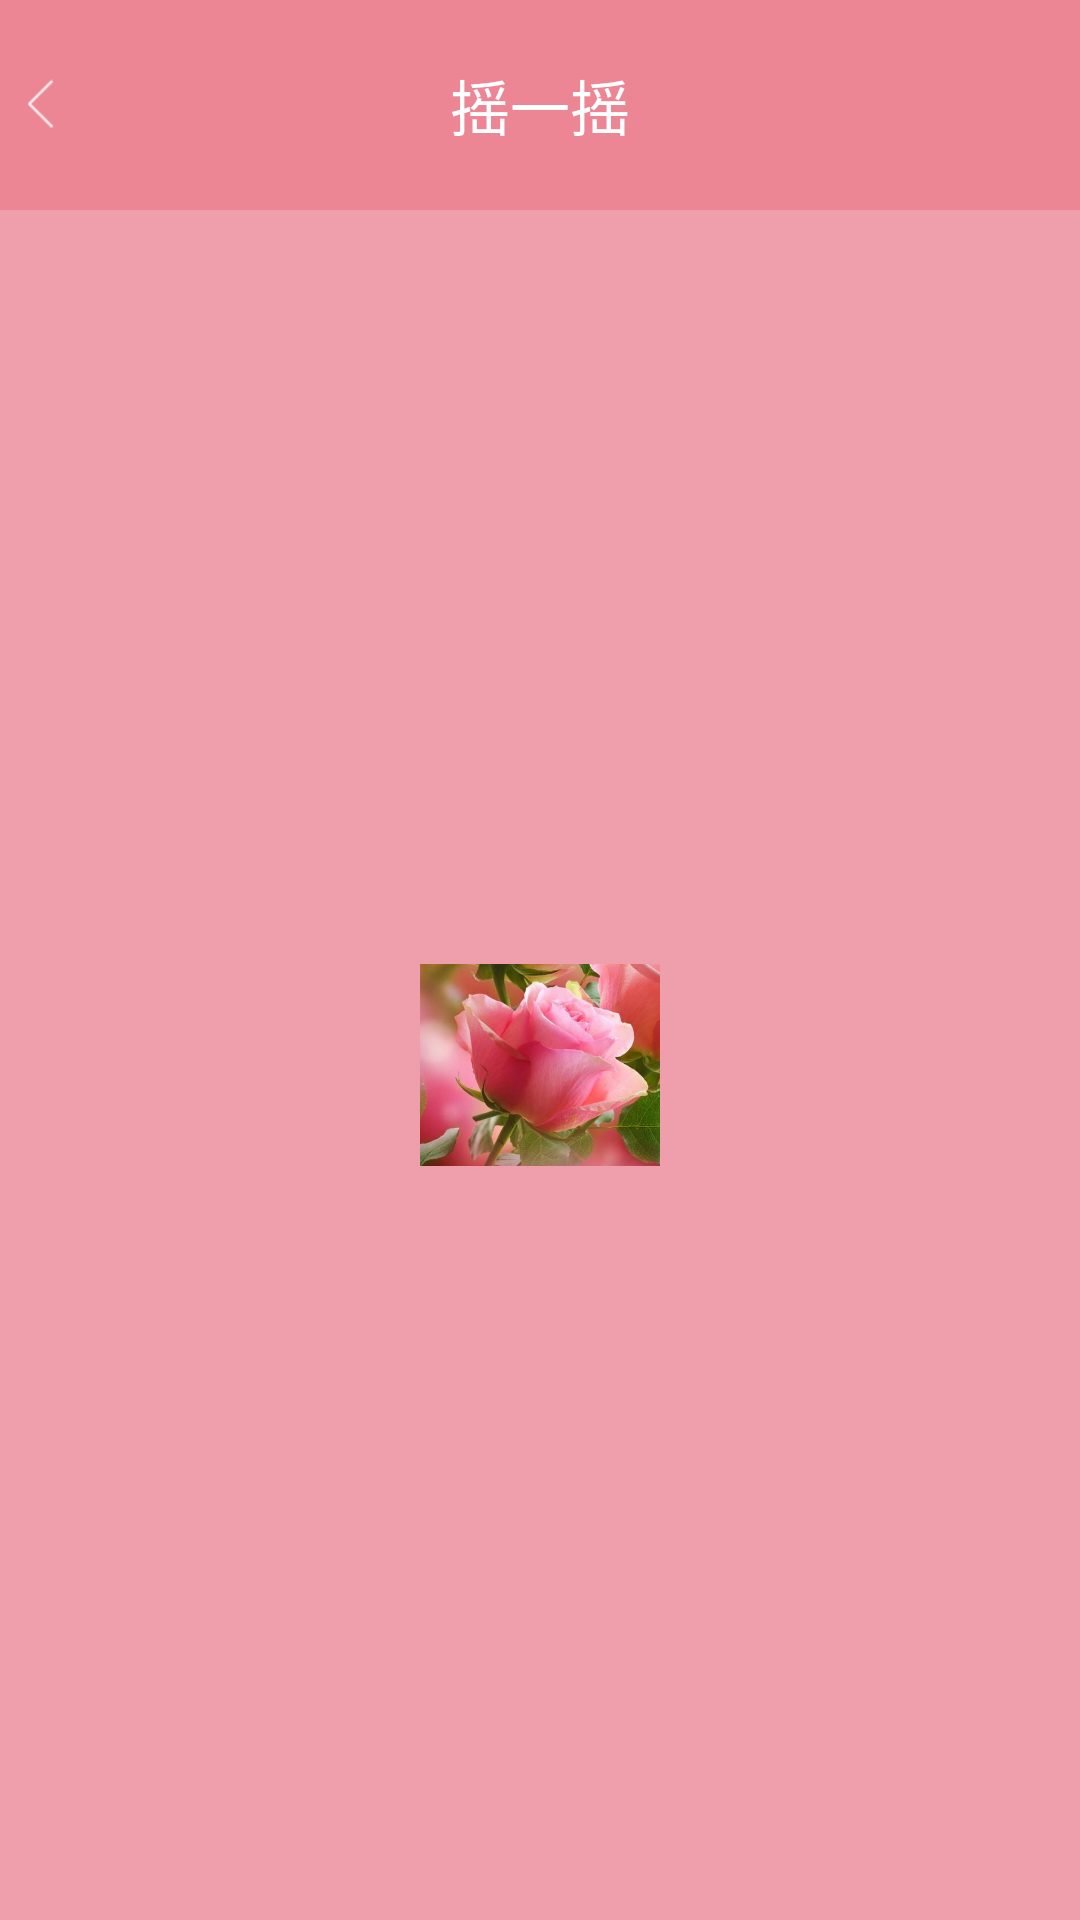

Here is an Android app screen rendered from its layout file. Give the layout XML and the strings, colors and styles it references.
<!-- AndroidManifest.xml: activity theme Theme.AppCompat.Light.NoActionBar -->
<!-- res/layout/activity_shake.xml -->
<LinearLayout android:layout_width="match_parent"
    android:layout_height="match_parent"
    xmlns:app="http://schemas.android.com/apk/res-auto"
    android:orientation="vertical"
    xmlns:android="http://schemas.android.com/apk/res/android">
    <android.support.v7.widget.Toolbar
        android:id="@+id/toolbar"
        android:layout_width="match_parent"
        android:layout_height="70dp"
        android:background="@color/custom_pottery_red"
        android:fitsSystemWindows="true"
        app:contentInsetStart="0dp"
        app:contentInsetLeft="0dp"
        xmlns:android="http://schemas.android.com/apk/res/android">
        <ImageButton android:id="@+id/button_back"
            android:layout_width="wrap_content"
            android:layout_height="wrap_content"
            android:layout_centerVertical="true"
            android:onClick="click"
            android:src="@drawable/btn_back_normal"
            android:gravity="center"
            android:layout_gravity="left"
            android:background="@drawable/background_button"/>
        <TextView android:id="@+id/textView_qrcode_title"
            android:layout_width="wrap_content"
            android:layout_height="wrap_content"
            android:layout_centerInParent="true"
            android:layout_gravity="center"
            android:layout_alignBaseline="@+id/button_back"
            android:layout_alignBottom="@+id/button_back"
            android:textColor="@android:color/white"
            android:textSize="20sp"
            android:text="摇一摇"/>
    </android.support.v7.widget.Toolbar>
    <RelativeLayout xmlns:android="http://schemas.android.com/apk/res/android"
                    android:layout_width="match_parent"
                    android:layout_height="match_parent"
                    android:background="#a5ea6f81">
        <ImageView
            android:id="@+id/imageView_main_flower"
            android:layout_width="80dp"
            android:layout_height="80dp"
            android:layout_centerInParent="true"
            android:scaleType="fitCenter"
            android:src="@drawable/shake_1" />

        <LinearLayout
            android:layout_width="match_parent"
            android:layout_height="match_parent"
            android:gravity="center"
            android:orientation="vertical" >

            <ImageView
                android:id="@+id/imageView_main_logoup"
                android:layout_width="wrap_content"
                android:layout_height="wrap_content"
                android:src="@drawable/shake_logo_up" />
            <ImageView
                android:id="@+id/imageView_main_logodown"
                android:layout_width="wrap_content"
                android:layout_height="wrap_content"
                android:src="@drawable/shake_logo_down" />
        </LinearLayout>

    </RelativeLayout>

</LinearLayout>
<!-- resources referenced by this layout -->
<resources>
  <color name="custom_pottery_red">#d5ea6f81</color>
  <!-- drawable background_button (drawable) -->
  <?xml version="1.0" encoding="utf-8"?>
  <selector xmlns:android="http://schemas.android.com/apk/res/android">
      <item android:drawable="@color/color_pressed" android:state_pressed="true"/>
      <item android:drawable="@color/color_pressed" android:state_selected="true"/>
      <item android:drawable="@color/color_normal"/>
  </selector>
  <!-- drawable btn_back_normal: png bitmap (drawable-xhdpi, 251 bytes) -->
  <!-- drawable shake_1: png bitmap (drawable-hdpi, 390126 bytes) -->
  <color name="color_pressed">#ff5566</color>
  <color name="color_normal">#00667788</color>
</resources>
